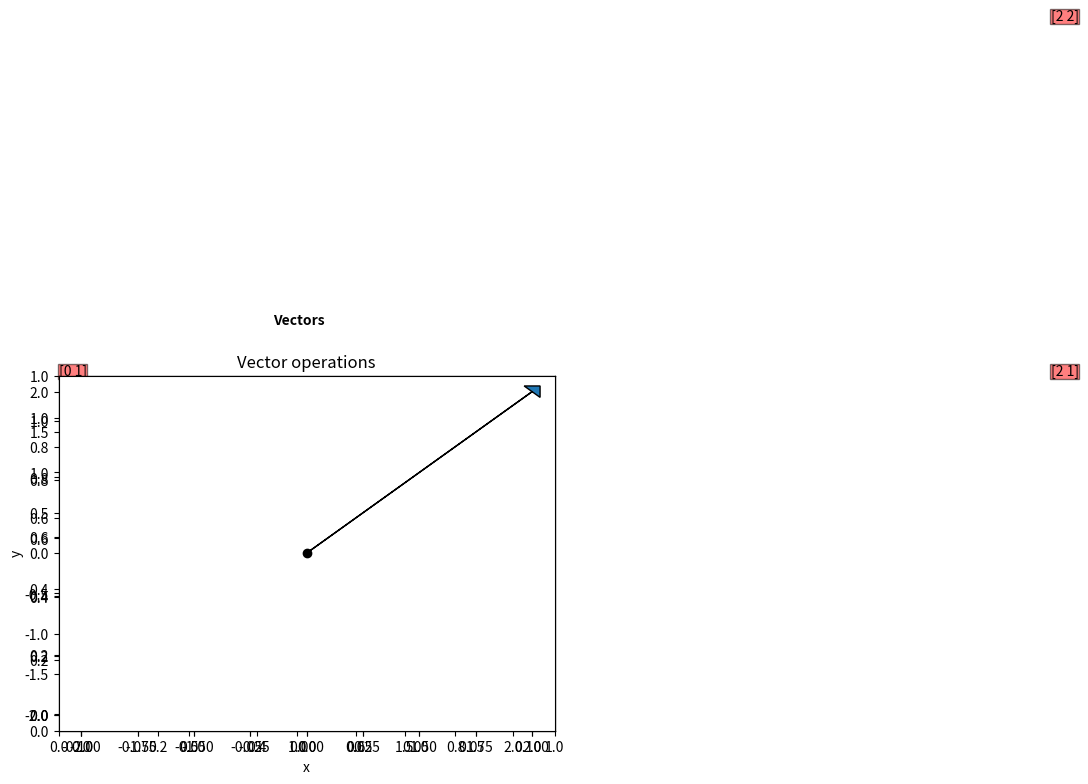

Reproduce this figure in Python. (Note: this script raises an exception after producing the figure.)
#!/usr/bin/env python
# coding: utf-8

# In[6]:



import numpy as np
import matplotlib.pyplot as plt
def plotv(M):
    rows,cols = M.T.shape
    print(rows,cols)

    #Get absolute maxes for axis ranges to center origin
    #This is optional
    maxes = 1.1*np.amax(abs(M), axis = 0)
    colors = ['b','r','k']
    fig = plt.figure()
    fig.suptitle('Vectors', fontsize=10, fontweight='bold')

    ax = fig.add_subplot(111)
    fig.subplots_adjust(top=0.85)
    ax.set_title('Vector operations')

    ax.set_xlabel('x')
    ax.set_ylabel('y')

    for i,l in enumerate(range(0,cols)):
        # print(i)
        plt.axes().arrow(0,0,M[i,0],M[i,1],head_width=0.2,head_length=0.1,zorder=3)

        ax.text(M[i,0],M[i,1], str(M[i]), style='italic',
            bbox={'facecolor':'red', 'alpha':0.5, 'pad':0.5})

    plt.plot(0,0,'ok') #<-- plot a black point at the origin
    # plt.axis('equal')  #<-- set the axes to the same scale
    plt.xlim([-maxes[0],maxes[0]]) #<-- set the x axis limits
    plt.ylim([-maxes[1],maxes[1]]) #<-- set the y axis limits

    plt.grid(b=True, which='major') #<-- plot grid lines
    plt.show()

r = np.random.randint(4,size=[2,2])
print(r[0,:])
print(r[1,:])
r12 = np.add(r[0,:],r[1,:])
print(r12)
plotv(np.vstack((r,r12)))


# In[ ]:




